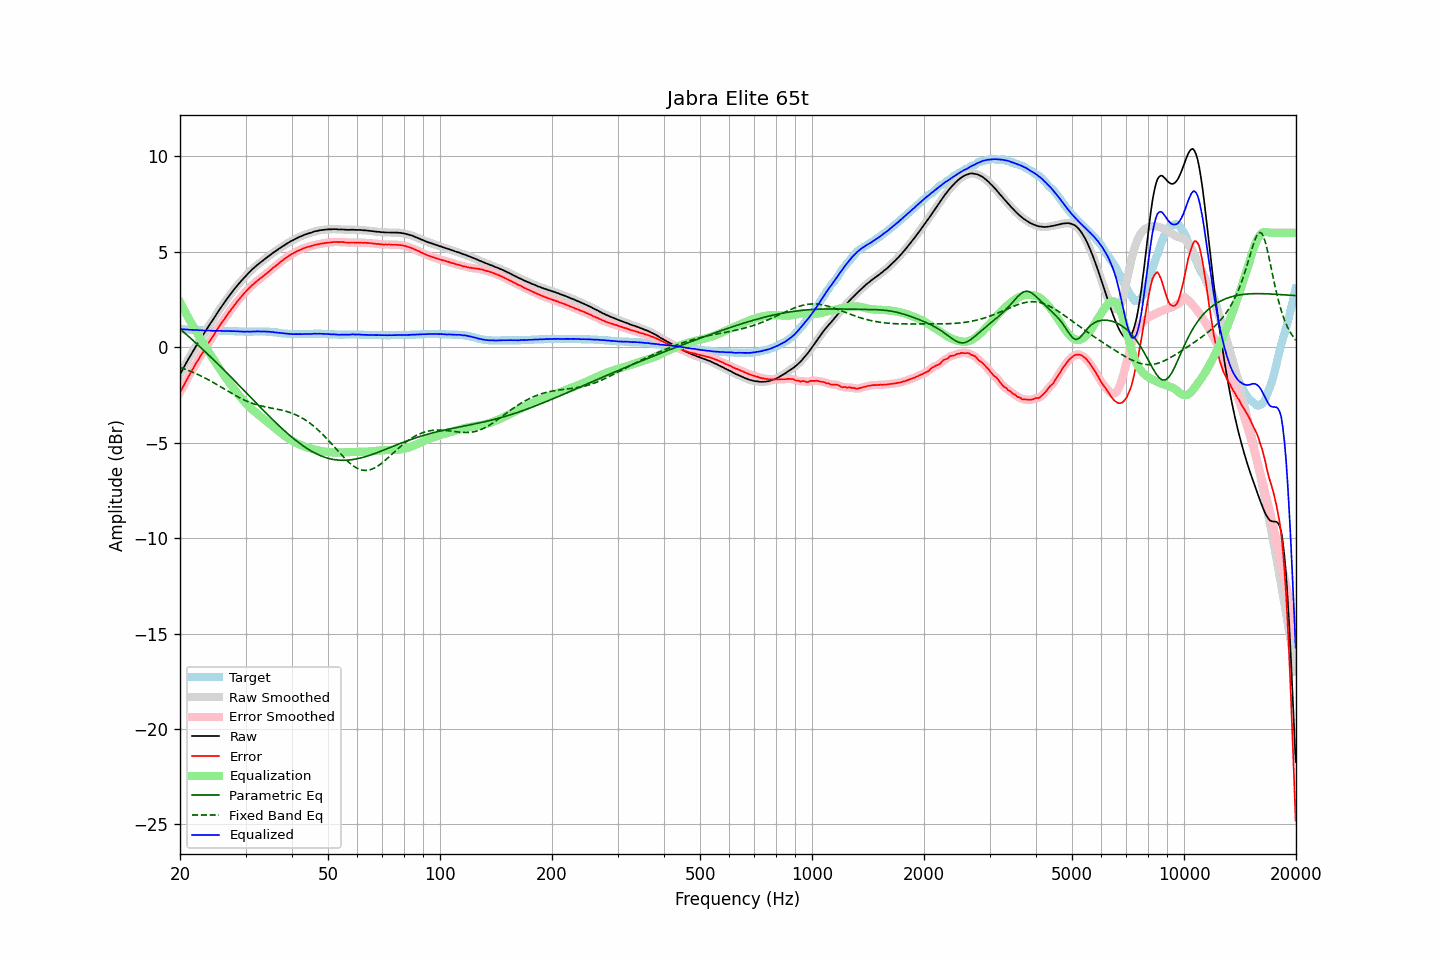

Data behind this chart, as committed beside it:
frequency, raw, error, smoothed, error_smoothed, equalization, parametric_eq, fixed_band_eq, equalized_raw, equalized_smoothed, target
20.00, -1.42, -2.37, -1.42, -2.37, 2.37, 0.96, -1.05, 0.95, 0.95, 0.95
20.20, -1.26, -2.21, -1.26, -2.21, 2.21, 0.89, -1.08, 0.95, 0.95, 0.95
20.40, -1.11, -2.05, -1.10, -2.05, 2.05, 0.82, -1.11, 0.94, 0.94, 0.94
20.61, -0.95, -1.89, -0.95, -1.89, 1.89, 0.74, -1.14, 0.94, 0.94, 0.94
20.81, -0.80, -1.73, -0.80, -1.73, 1.73, 0.67, -1.17, 0.94, 0.93, 0.93
21.02, -0.65, -1.58, -0.65, -1.58, 1.58, 0.60, -1.21, 0.93, 0.93, 0.93
21.23, -0.51, -1.43, -0.50, -1.43, 1.43, 0.52, -1.24, 0.92, 0.92, 0.92
21.44, -0.36, -1.28, -0.36, -1.28, 1.28, 0.44, -1.27, 0.92, 0.92, 0.92
21.66, -0.22, -1.13, -0.22, -1.13, 1.13, 0.37, -1.31, 0.91, 0.91, 0.91
21.87, -0.08, -0.99, -0.08, -0.98, 0.99, 0.29, -1.35, 0.91, 0.91, 0.91
22.09, 0.06, -0.84, 0.06, -0.84, 0.84, 0.21, -1.38, 0.91, 0.90, 0.90
22.31, 0.20, -0.70, 0.20, -0.70, 0.70, 0.14, -1.42, 0.91, 0.90, 0.90
22.54, 0.33, -0.57, 0.34, -0.56, 0.56, 0.06, -1.46, 0.89, 0.90, 0.90
22.76, 0.47, -0.42, 0.47, -0.42, 0.42, -0.02, -1.50, 0.90, 0.89, 0.89
22.99, 0.60, -0.29, 0.60, -0.29, 0.29, -0.10, -1.54, 0.89, 0.89, 0.89
23.22, 0.73, -0.15, 0.73, -0.15, 0.15, -0.18, -1.58, 0.88, 0.88, 0.88
23.45, 0.86, -0.02, 0.86, -0.02, 0.01, -0.26, -1.63, 0.88, 0.88, 0.88
23.69, 1.00, 0.12, 1.00, 0.12, -0.12, -0.34, -1.67, 0.88, 0.88, 0.88
23.92, 1.13, 0.26, 1.13, 0.26, -0.25, -0.42, -1.72, 0.88, 0.88, 0.87
24.16, 1.26, 0.39, 1.26, 0.39, -0.39, -0.50, -1.76, 0.88, 0.87, 0.87
24.40, 1.38, 0.51, 1.39, 0.52, -0.52, -0.58, -1.81, 0.86, 0.87, 0.87
24.65, 1.51, 0.64, 1.51, 0.65, -0.65, -0.66, -1.86, 0.86, 0.86, 0.87
24.89, 1.64, 0.78, 1.64, 0.78, -0.78, -0.75, -1.91, 0.86, 0.86, 0.86
25.14, 1.77, 0.91, 1.77, 0.91, -0.91, -0.83, -1.95, 0.86, 0.86, 0.86
25.39, 1.90, 1.04, 1.90, 1.04, -1.04, -0.91, -2.00, 0.87, 0.86, 0.86
25.65, 2.03, 1.17, 2.03, 1.17, -1.17, -0.99, -2.05, 0.87, 0.86, 0.86
25.91, 2.15, 1.29, 2.15, 1.29, -1.29, -1.08, -2.10, 0.86, 0.86, 0.86
26.16, 2.27, 1.41, 2.27, 1.41, -1.41, -1.16, -2.15, 0.86, 0.86, 0.86
26.43, 2.39, 1.53, 2.39, 1.53, -1.54, -1.25, -2.20, 0.85, 0.86, 0.86
26.69, 2.51, 1.66, 2.51, 1.66, -1.66, -1.33, -2.25, 0.86, 0.86, 0.85
26.96, 2.63, 1.78, 2.63, 1.78, -1.77, -1.42, -2.31, 0.86, 0.85, 0.85
27.23, 2.74, 1.89, 2.74, 1.89, -1.89, -1.50, -2.36, 0.85, 0.85, 0.85
27.50, 2.85, 2.00, 2.85, 2.00, -2.00, -1.59, -2.40, 0.85, 0.85, 0.85
27.77, 2.96, 2.11, 2.96, 2.11, -2.12, -1.67, -2.45, 0.85, 0.85, 0.85
28.05, 3.07, 2.23, 3.07, 2.23, -2.23, -1.76, -2.50, 0.85, 0.85, 0.84
28.33, 3.17, 2.33, 3.17, 2.33, -2.33, -1.84, -2.55, 0.84, 0.84, 0.84
28.62, 3.28, 2.44, 3.28, 2.44, -2.44, -1.93, -2.59, 0.84, 0.84, 0.84
28.90, 3.37, 2.54, 3.37, 2.54, -2.54, -2.02, -2.64, 0.83, 0.83, 0.83
29.19, 3.47, 2.64, 3.47, 2.64, -2.64, -2.10, -2.68, 0.83, 0.83, 0.83
29.48, 3.56, 2.73, 3.56, 2.74, -2.74, -2.19, -2.72, 0.82, 0.82, 0.83
29.78, 3.66, 2.84, 3.66, 2.84, -2.83, -2.28, -2.76, 0.83, 0.82, 0.82
30.08, 3.75, 2.93, 3.75, 2.93, -2.93, -2.36, -2.80, 0.82, 0.82, 0.82
30.38, 3.84, 3.02, 3.84, 3.02, -3.02, -2.45, -2.84, 0.83, 0.82, 0.82
30.68, 3.92, 3.10, 3.92, 3.10, -3.10, -2.54, -2.87, 0.82, 0.82, 0.82
30.99, 4.00, 3.18, 4.00, 3.18, -3.18, -2.62, -2.91, 0.82, 0.82, 0.82
31.30, 4.09, 3.27, 4.08, 3.26, -3.26, -2.71, -2.94, 0.83, 0.82, 0.82
31.61, 4.16, 3.33, 4.16, 3.34, -3.34, -2.80, -2.97, 0.82, 0.83, 0.83
31.93, 4.24, 3.41, 4.24, 3.41, -3.41, -2.88, -2.99, 0.83, 0.83, 0.83
32.24, 4.31, 3.48, 4.31, 3.48, -3.48, -2.97, -3.02, 0.83, 0.83, 0.83
32.57, 4.38, 3.55, 4.38, 3.55, -3.55, -3.06, -3.04, 0.83, 0.83, 0.83
32.89, 4.44, 3.61, 4.44, 3.61, -3.61, -3.14, -3.06, 0.83, 0.83, 0.83
33.22, 4.51, 3.68, 4.51, 3.68, -3.68, -3.23, -3.08, 0.83, 0.83, 0.83
33.55, 4.57, 3.74, 4.57, 3.74, -3.75, -3.31, -3.10, 0.82, 0.83, 0.83
33.89, 4.64, 3.81, 4.64, 3.81, -3.81, -3.40, -3.12, 0.83, 0.82, 0.83
34.23, 4.70, 3.88, 4.70, 3.88, -3.88, -3.48, -3.14, 0.82, 0.82, 0.82
34.57, 4.77, 3.95, 4.77, 3.95, -3.95, -3.57, -3.15, 0.82, 0.82, 0.82
34.92, 4.83, 4.02, 4.83, 4.02, -4.02, -3.65, -3.17, 0.81, 0.81, 0.81
35.27, 4.89, 4.09, 4.89, 4.09, -4.09, -3.73, -3.18, 0.80, 0.81, 0.80
35.62, 4.96, 4.17, 4.95, 4.16, -4.16, -3.82, -3.20, 0.80, 0.79, 0.79
35.97, 5.01, 4.22, 5.01, 4.23, -4.23, -3.90, -3.22, 0.78, 0.78, 0.79
... 635 more rows
